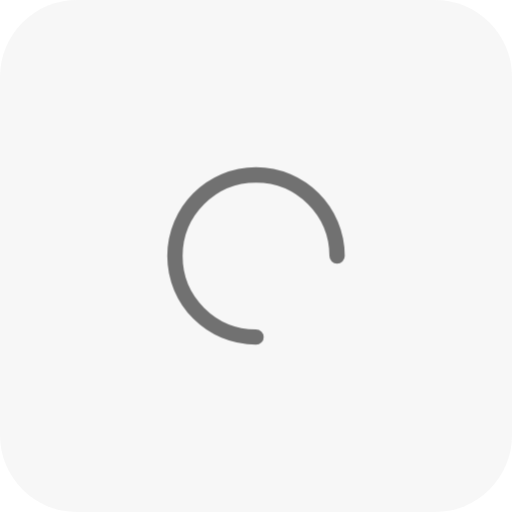
t = 0.00 s
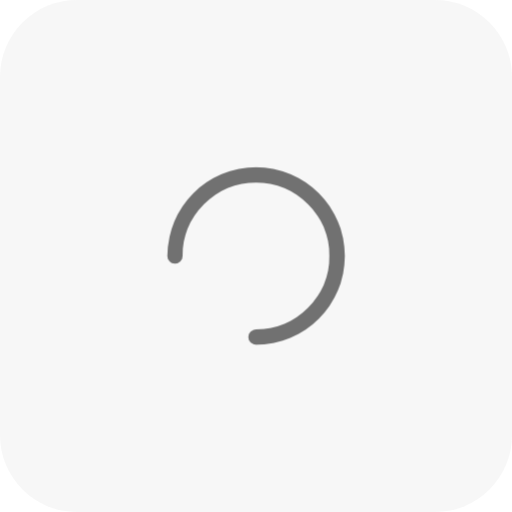
t = 0.25 s
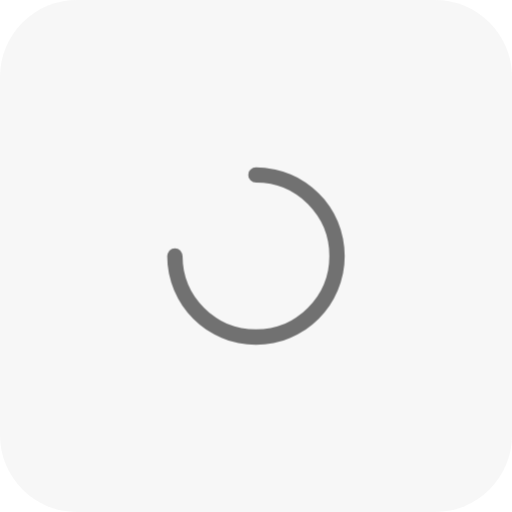
t = 0.50 s
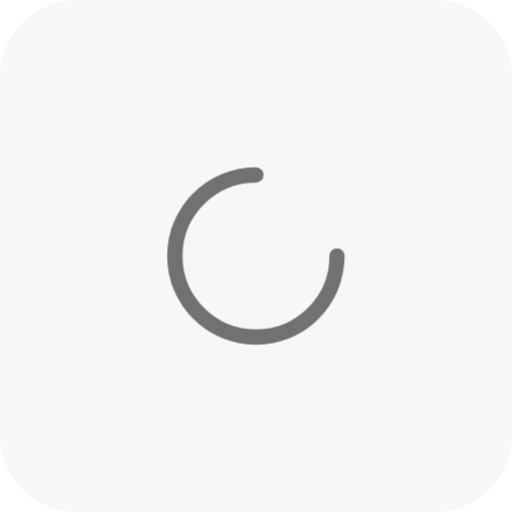
t = 0.75 s

The animated SVG that drew these frames (rendered in a browser with its animation timeline set to each time). Animation: 1 CSS @keyframes rule; one cycle of 1.00 s, repeats indefinitely.

<svg width="40" height="40" viewBox="0 0 40 40" fill="none" xmlns="http://www.w3.org/2000/svg">
  <defs>
    <!-- 定义旋转动画 -->
    <style>
      @keyframes rotate {
        from { transform: rotate(0deg); }
        to { transform: rotate(360deg); }
      }
    </style>
  </defs>
  <rect width="40" height="40" rx="6" fill="#D4D4D4" fill-opacity="0.2"/>
  <path d="M26.3337 20.0003C26.3337 16.5025 23.4981 13.667 20.0003 13.667C16.5025 13.667 13.667 16.5025 13.667 20.0003C13.667 23.4981 16.5025 26.3337 20.0003 26.3337" 
        stroke="black" stroke-opacity="0.54" stroke-width="1.2" stroke-linecap="round" stroke-linejoin="round"
        style="animation: rotate 1s linear infinite; transform-origin: 20px 20px;" />
</svg>
